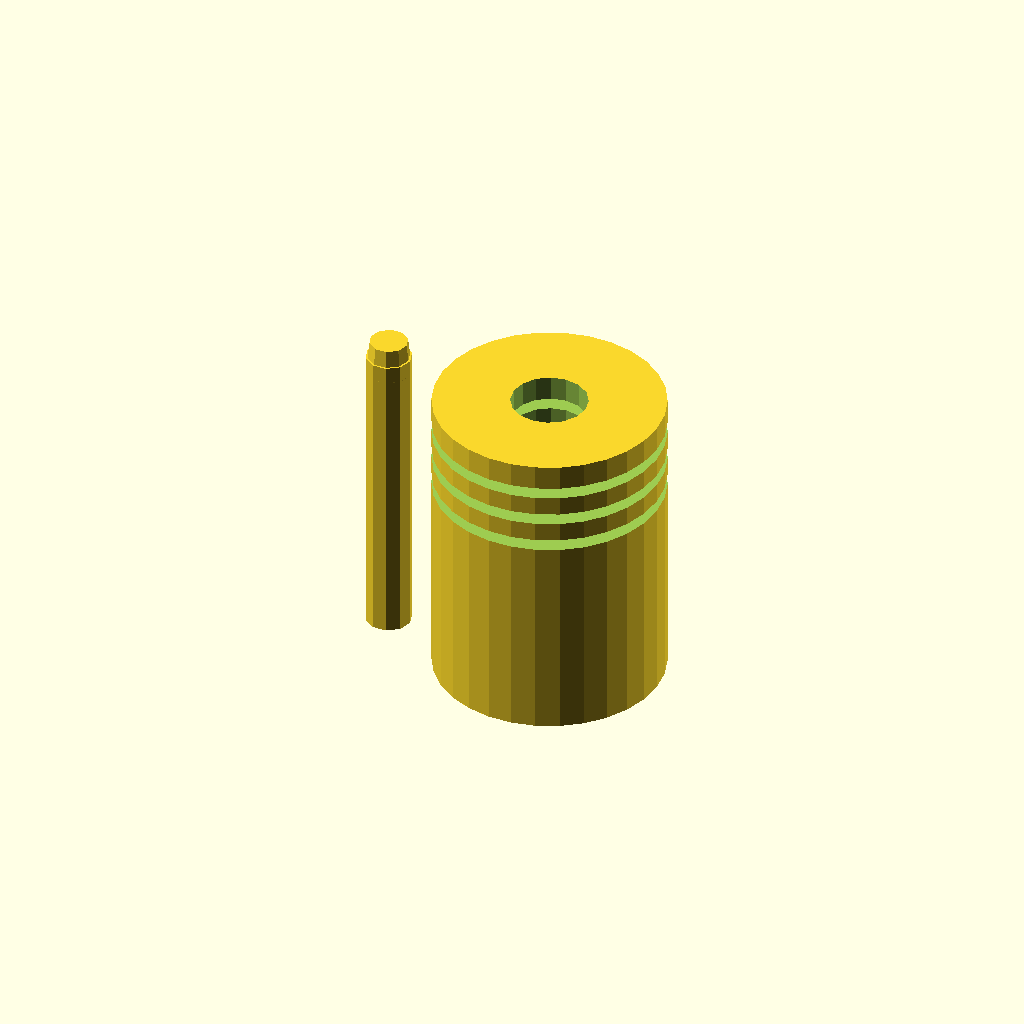
Cell 1: the model at its default parameters.
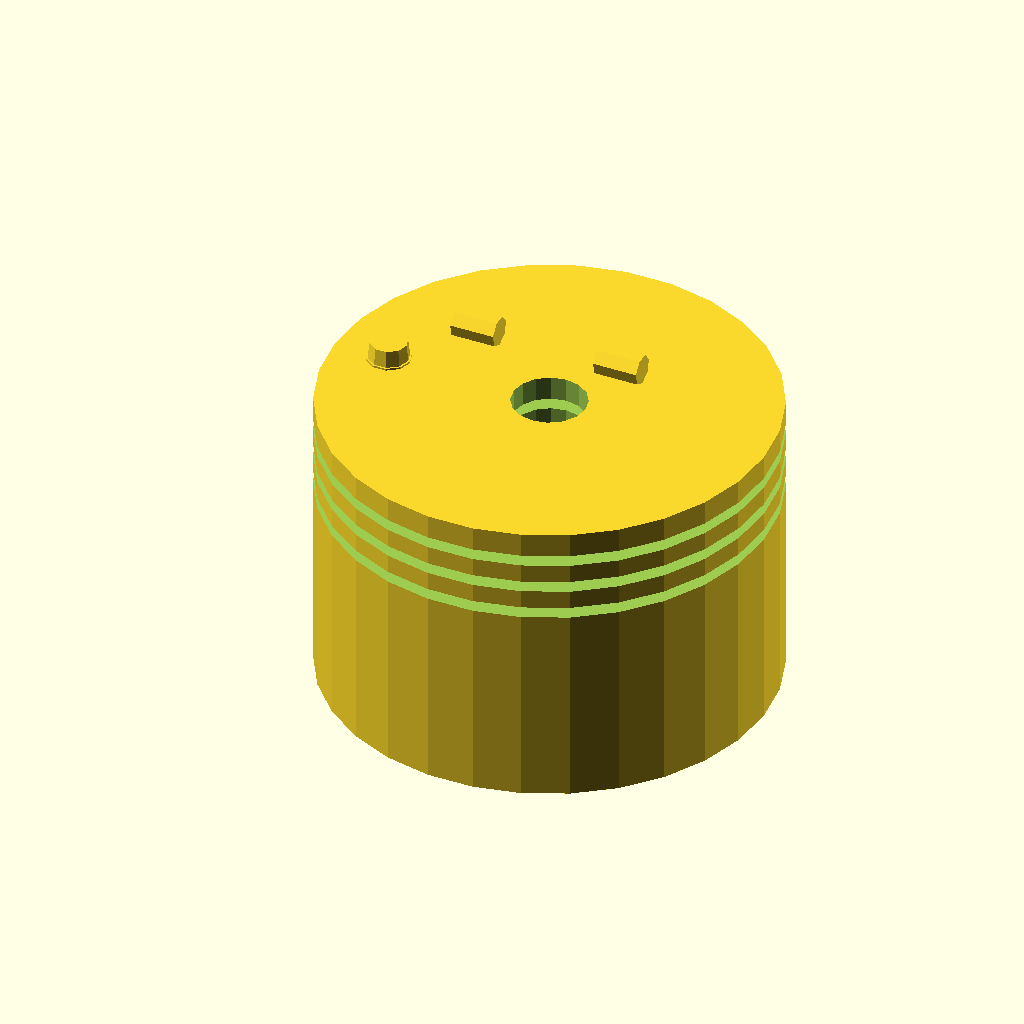
Cell 2: cylinder_diameter = 60 (everything else at default).
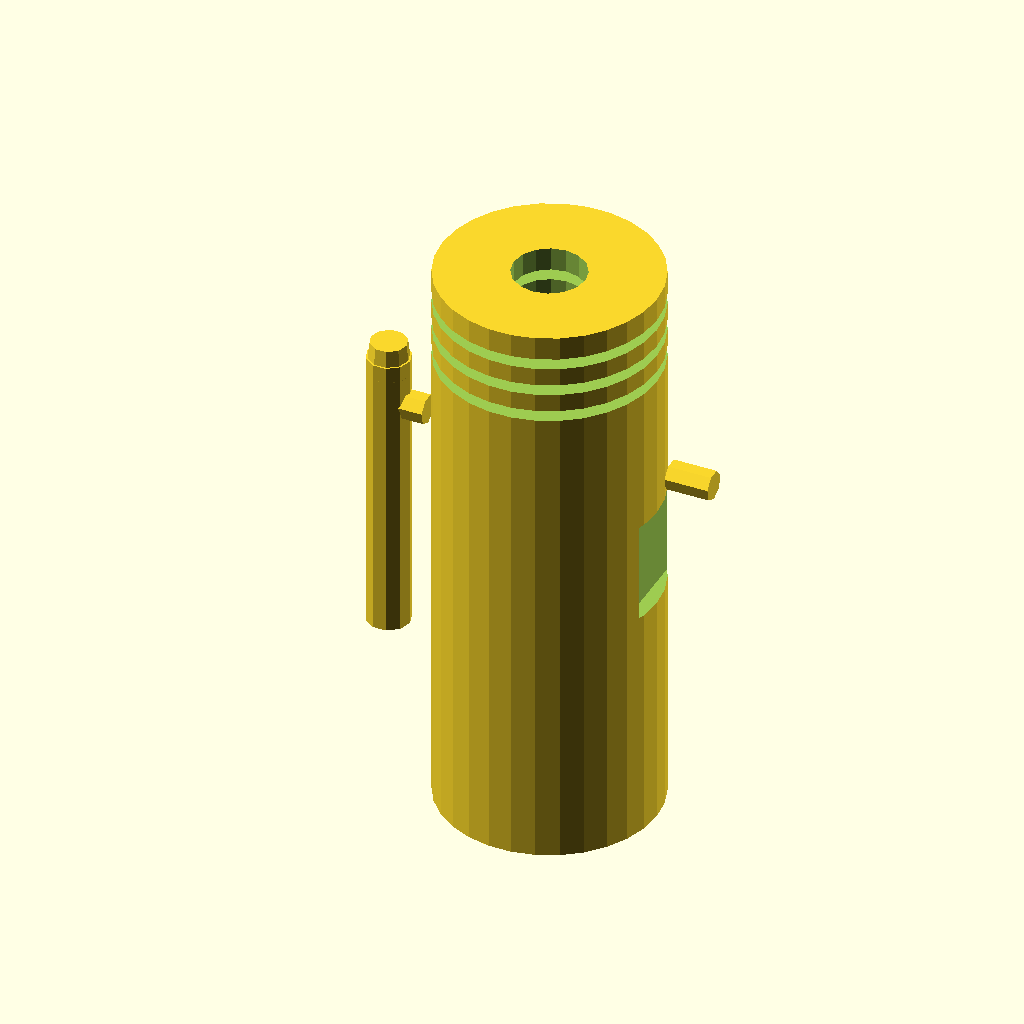
Cell 3 — cylinder_length set to 80, the other parameters unchanged.
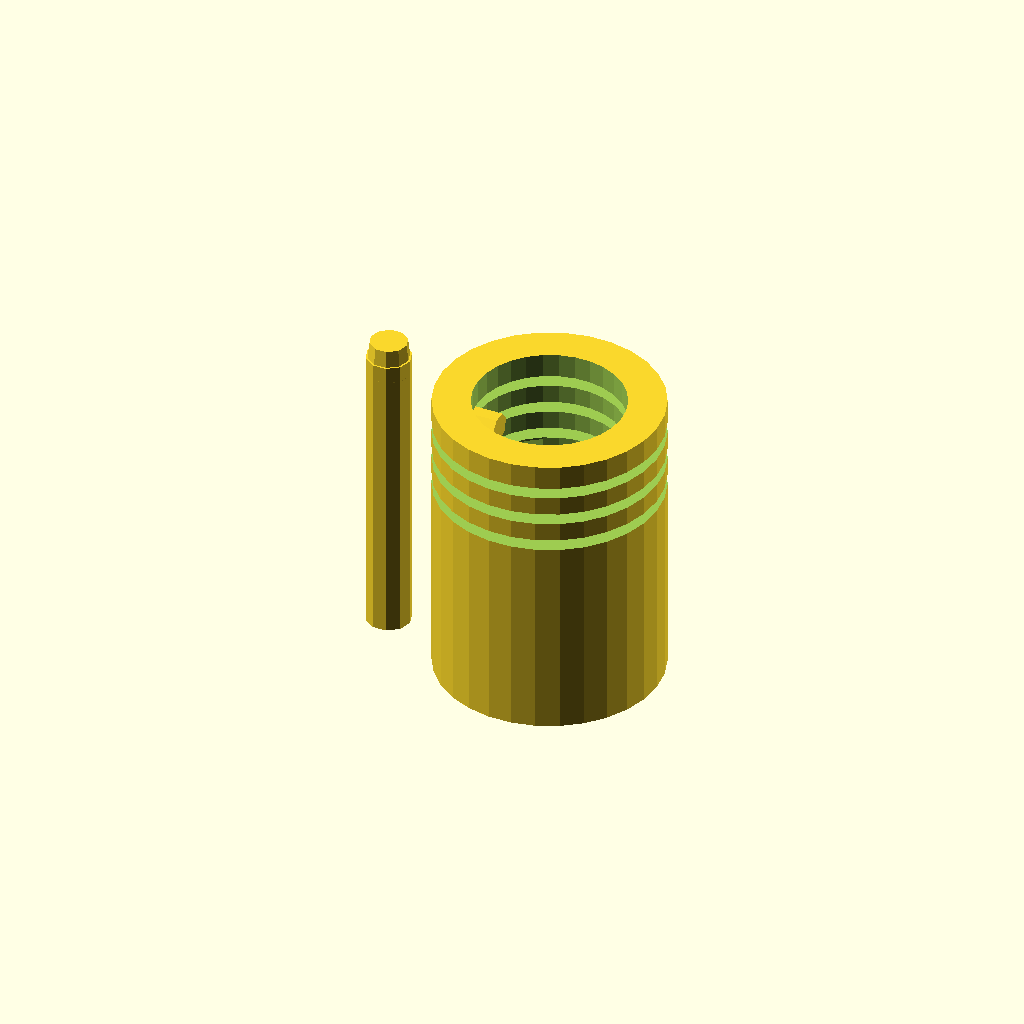
Cell 4 — hole_diameter set to 20, the other parameters unchanged.
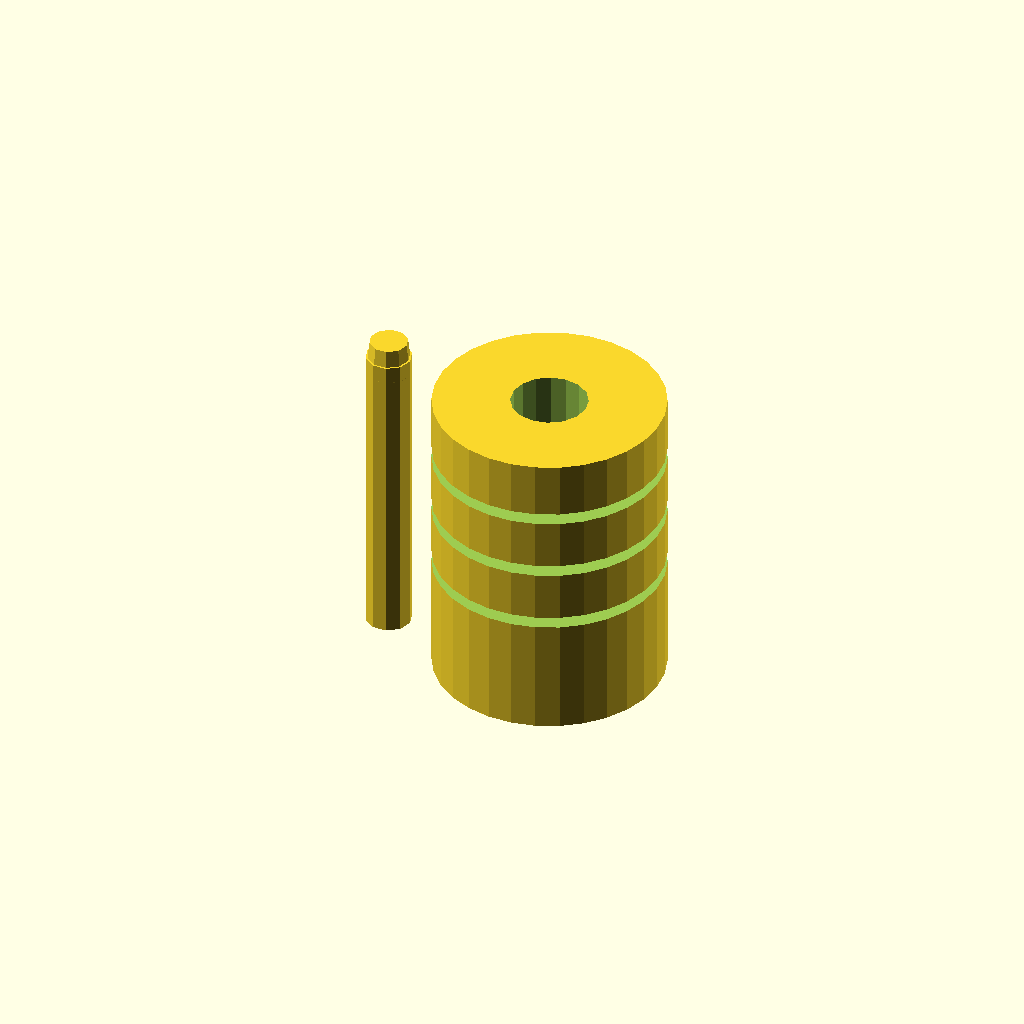
Cell 5 — groove_width set to 8, the other parameters unchanged.
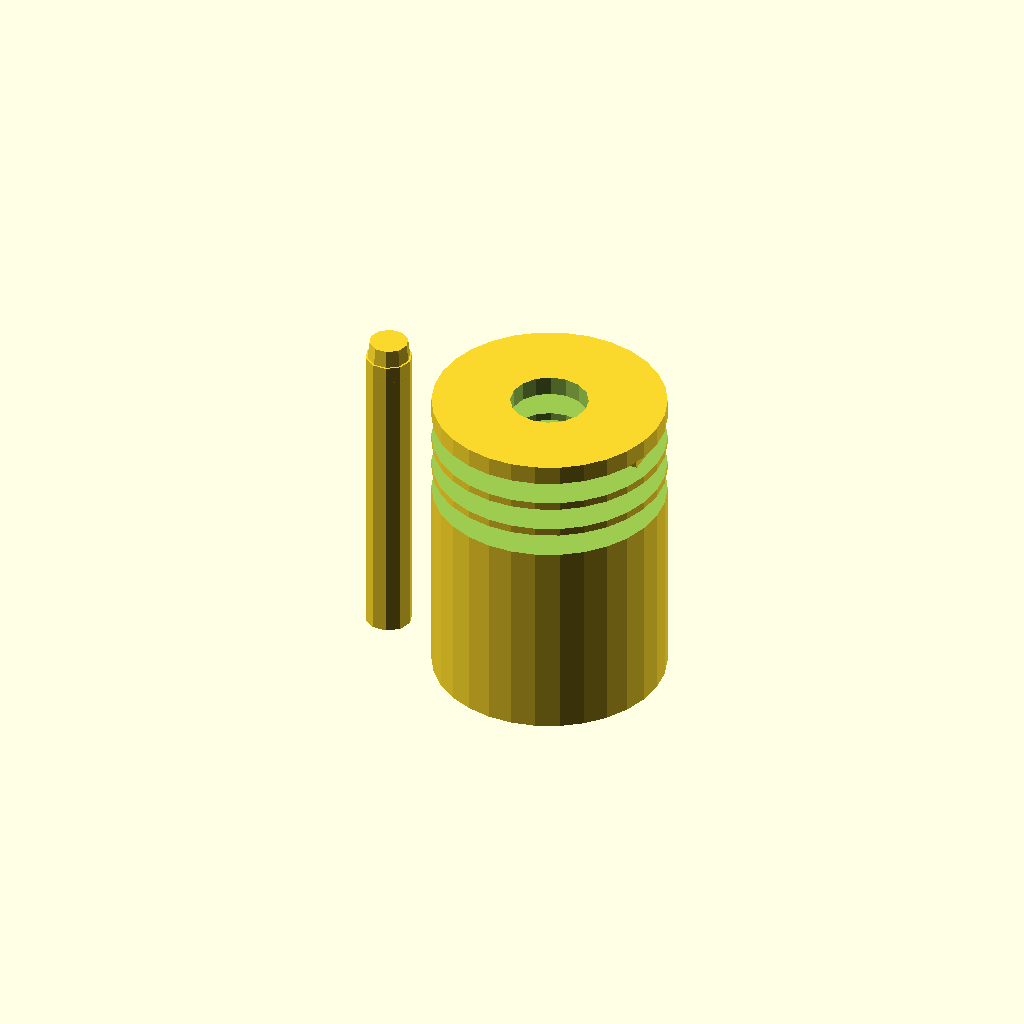
Cell 6: groove_depth = 3 (everything else at default).
One fixed orthographic camera (rotation 55°, 0°, 25°; colour scheme Cornfield) for every cell.
The OpenSCAD source (TracePart/objfile_11/output_1/objfile_11.scad):

// Parameters
cylinder_diameter = 30;
cylinder_length = 40;
hole_diameter = 10;
groove_width = 4;
groove_depth = 1.5; // Reduced groove depth
num_grooves = 3;
pin_diameter = 6;
pin_length = 45; // Trimmed length of the central pin shaft
screw_slot_width = 14; // Widened the adjustment slots
screw_slot_depth = 6;
screw_diameter = 4;

// Function to create grooves
module cylinder_with_grooves() {
    difference() {
        cylinder(d = cylinder_diameter, h = cylinder_length, center = true);
        cylinder(d = hole_diameter, h = cylinder_length + 2, center = true);
        for (i = [1:num_grooves]) {
            translate([0, 0, cylinder_length/2 - groove_width*i])
                cylinder(d = cylinder_diameter + 2, h = groove_depth, center = true);
        }
        for (pos = [-cylinder_length/5, cylinder_length/5]) { // Adjusted position of the slot cutouts
            rotate([90, 0, 0])
                translate([pos, 0, -screw_slot_depth/2])
                    cube([screw_slot_depth, screw_slot_width, screw_slot_width], center = true);
        }
    }
}

// Module for central pin shaft
module central_pin() {
    translate([-pin_length/2, 0, 0])
        rotate([0, 0, 0])  // Added to introduce tapering
            union() {
                cylinder(d = pin_diameter, h = pin_length * 0.9, center = true);
                translate([0, 0, pin_length * 0.9 / 2])
                    cylinder(d1 = pin_diameter, d2 = pin_diameter - 1, h = pin_length * 0.1, center = true);
            }
}

// Module for adjustment slot with screws
module adjustment_screw() {
    translate([cylinder_length/4, 0, cylinder_diameter/2 + groove_depth - screw_slot_depth/2])
        rotate([0, 90, 0])
            cylinder(d = screw_diameter, h = screw_slot_depth, center = true);
    translate([-cylinder_length/4, 0, cylinder_diameter/2 + groove_depth - screw_slot_depth/2])
        rotate([0, 90, 0])
            cylinder(d = screw_diameter, h = screw_slot_depth, center = true);
}

// Assemble all components
module flexible_coupling() {
    cylinder_with_grooves();
    central_pin();
    adjustment_screw();
}

// Render the model
flexible_coupling();
Customizer parameters (derived from the source; name, type, default, range or options):
cylinder_diameter: number, default 30
cylinder_length: number, default 40
hole_diameter: number, default 10
groove_width: number, default 4
groove_depth: number, default 1.5
num_grooves: number, default 3
pin_diameter: number, default 6
pin_length: number, default 45
screw_slot_width: number, default 14
screw_slot_depth: number, default 6
screw_diameter: number, default 4
